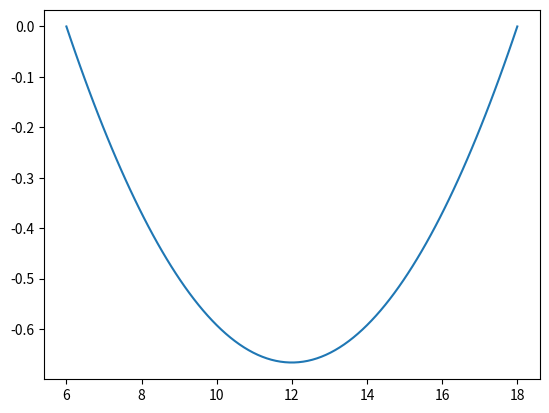

Write the Python code that produced this figure.
import numpy as np
import matplotlib.pyplot as plt

# np.random.seed(1)

def gen_graph(N, D, num_edges):
	nodes = []
	choices = list(range(0, 20, int(20//(np.sqrt(N))) ))
	while len(nodes) < N:
		x = np.random.choice(choices)		
		y = np.random.choice(choices)
		if (x, y) not in nodes:
			nodes.append((x, y))

	print(nodes)
	edges = []
	while len(edges) < num_edges:
		try:
			i, j = np.random.choice(range(N), size=2, replace=False)
			u, v = nodes[i], nodes[j]
			u, v = sorted([u,v])
			print(u, v)
			c = np.random.randint(20)
			A = np.array([[u[0]**2, u[0]], [v[0]**2, v[0]]])
			B = np.array([u[1]-c, v[1]-c])
			a, b = np.linalg.inv(A).dot(B)
			x = np.linspace(u[0], v[0], 100)
			plt.plot(x, a*x**2 + b*x + c)

			break
		except:
			continue

plt.show()


gen_graph(10, 10, 30)